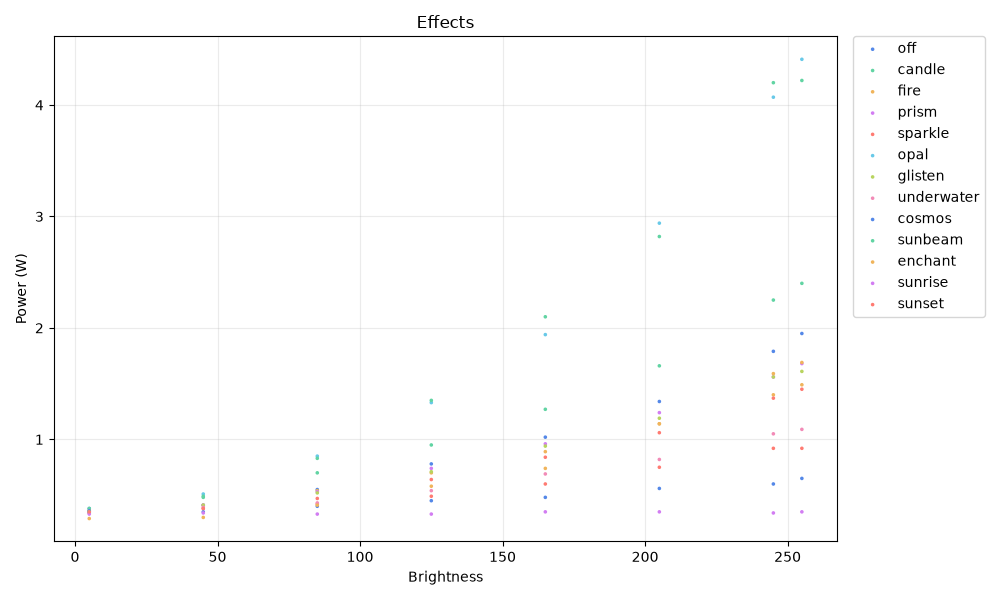

Source data for this figure (header and first rows):
effect, bri, watt
off, 5, 0.38
off, 45, 0.41
off, 85, 0.55
off, 125, 0.78
off, 165, 1.02
off, 205, 1.34
off, 245, 1.79
off, 255, 1.95
candle, 5, 0.38
candle, 45, 0.48
candle, 85, 0.7
candle, 125, 0.95
candle, 165, 1.27
candle, 205, 1.66
candle, 245, 2.25
candle, 255, 2.4
fire, 5, 0.36
fire, 45, 0.41
fire, 85, 0.54
fire, 125, 0.7
fire, 165, 0.89
fire, 205, 1.14
fire, 245, 1.4
fire, 255, 1.49
prism, 5, 0.34
prism, 45, 0.41
prism, 85, 0.53
prism, 125, 0.74
prism, 165, 0.96
prism, 205, 1.24
prism, 245, 1.56
prism, 255, 1.68
sparkle, 5, 0.34
sparkle, 45, 0.38
sparkle, 85, 0.42
sparkle, 125, 0.49
sparkle, 165, 0.6
sparkle, 205, 0.75
sparkle, 245, 0.92
sparkle, 255, 0.92
opal, 5, 0.35
opal, 45, 0.51
opal, 85, 0.85
opal, 125, 1.33
opal, 165, 1.94
opal, 205, 2.94
opal, 245, 4.07
opal, 255, 4.41
glisten, 5, 0.36
glisten, 45, 0.41
glisten, 85, 0.52
glisten, 125, 0.71
glisten, 165, 0.94
glisten, 205, 1.19
glisten, 245, 1.56
glisten, 255, 1.61
underwater, 5, 0.35
underwater, 45, 0.39
underwater, 85, 0.43
underwater, 125, 0.54
... 44 more rows
